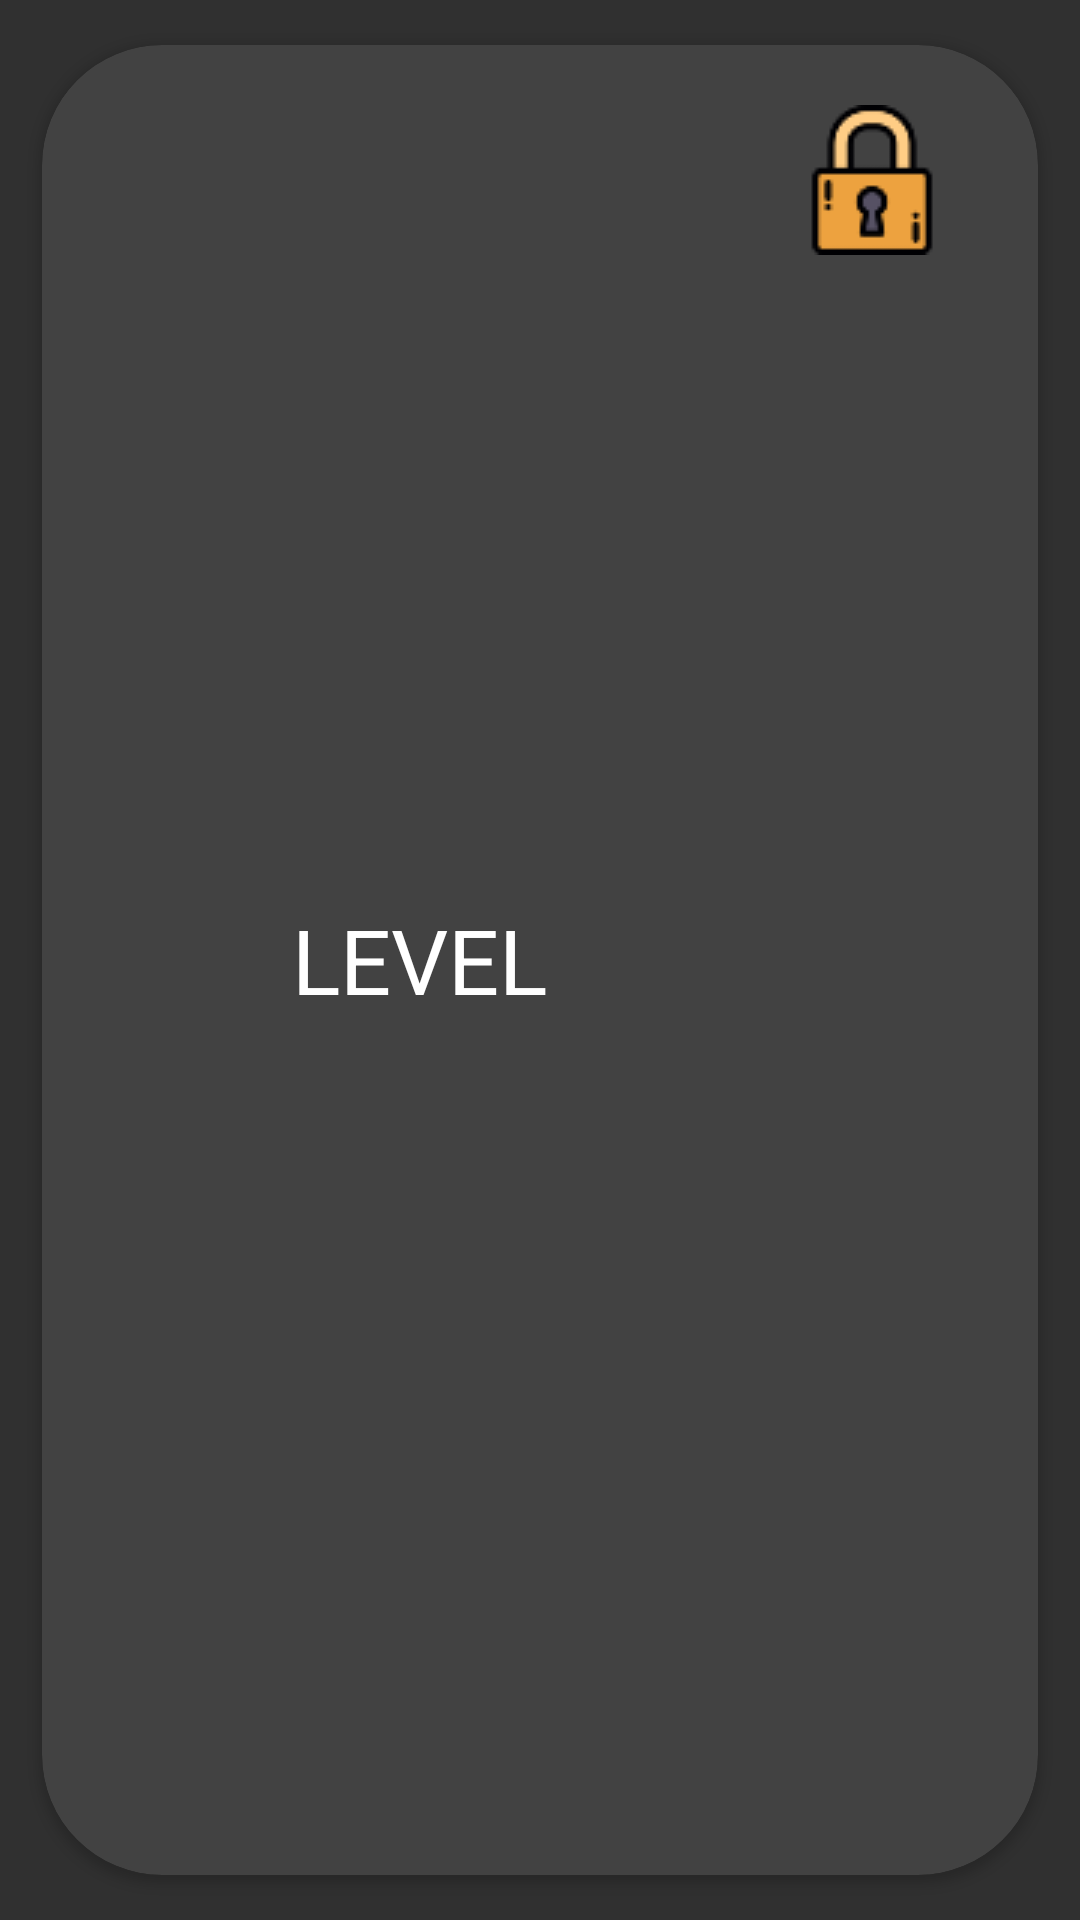

Android layout source for this screen:
<!-- AndroidManifest.xml: application theme AppTheme -->
<!-- res/layout/level_cell.xml -->
<?xml version="1.0" encoding="utf-8"?>
<androidx.cardview.widget.CardView
    android:layout_width="match_parent"
    android:layout_height="wrap_content"
    xmlns:app="http://schemas.android.com/apk/res-auto"
    app:cardUseCompatPadding="true"
    app:contentPadding="20dp"
    app:elevation="5dp"
    app:cardCornerRadius="40dp"
    android:layout_marginStart="50dp"
    android:layout_marginEnd="50dp"
    xmlns:android="http://schemas.android.com/apk/res/android">

    <LinearLayout
        android:layout_width="match_parent"
        android:layout_height="match_parent"
        android:orientation="horizontal">

        <TextView
            android:layout_width="0dp"
            android:layout_height="match_parent"
            android:layout_weight="3"
            android:gravity="center"
            android:text="LEVEL"
            android:textColor="@color/white"
            android:textSize="30sp"
            android:layout_marginEnd="10dp"
            android:id="@+id/level_TextView"/>

        <ImageView
            android:layout_width="0dp"
            android:layout_height="50dp"
            android:layout_weight="1"
            android:src="@drawable/locked_image"
            android:id="@+id/level_ImageView"/>
    </LinearLayout>

</androidx.cardview.widget.CardView>
<!-- resources referenced by this layout -->
<resources>
  <color name="white">#fff</color>
  <!-- drawable locked_image: png bitmap (drawable, 1909 bytes) -->
  <style name="AppTheme" parent="Theme.AppCompat.NoActionBar">
          
          <item name="colorPrimary">@color/colorPrimary</item>
          <item name="colorPrimaryDark">@color/colorPrimaryDark</item>
          <item name="colorAccent">@color/colorAccent</item>
      </style>
  <color name="colorPrimary">#6200EE</color>
  <color name="colorPrimaryDark">#3700B3</color>
  <color name="colorAccent">#03DAC5</color>
</resources>
